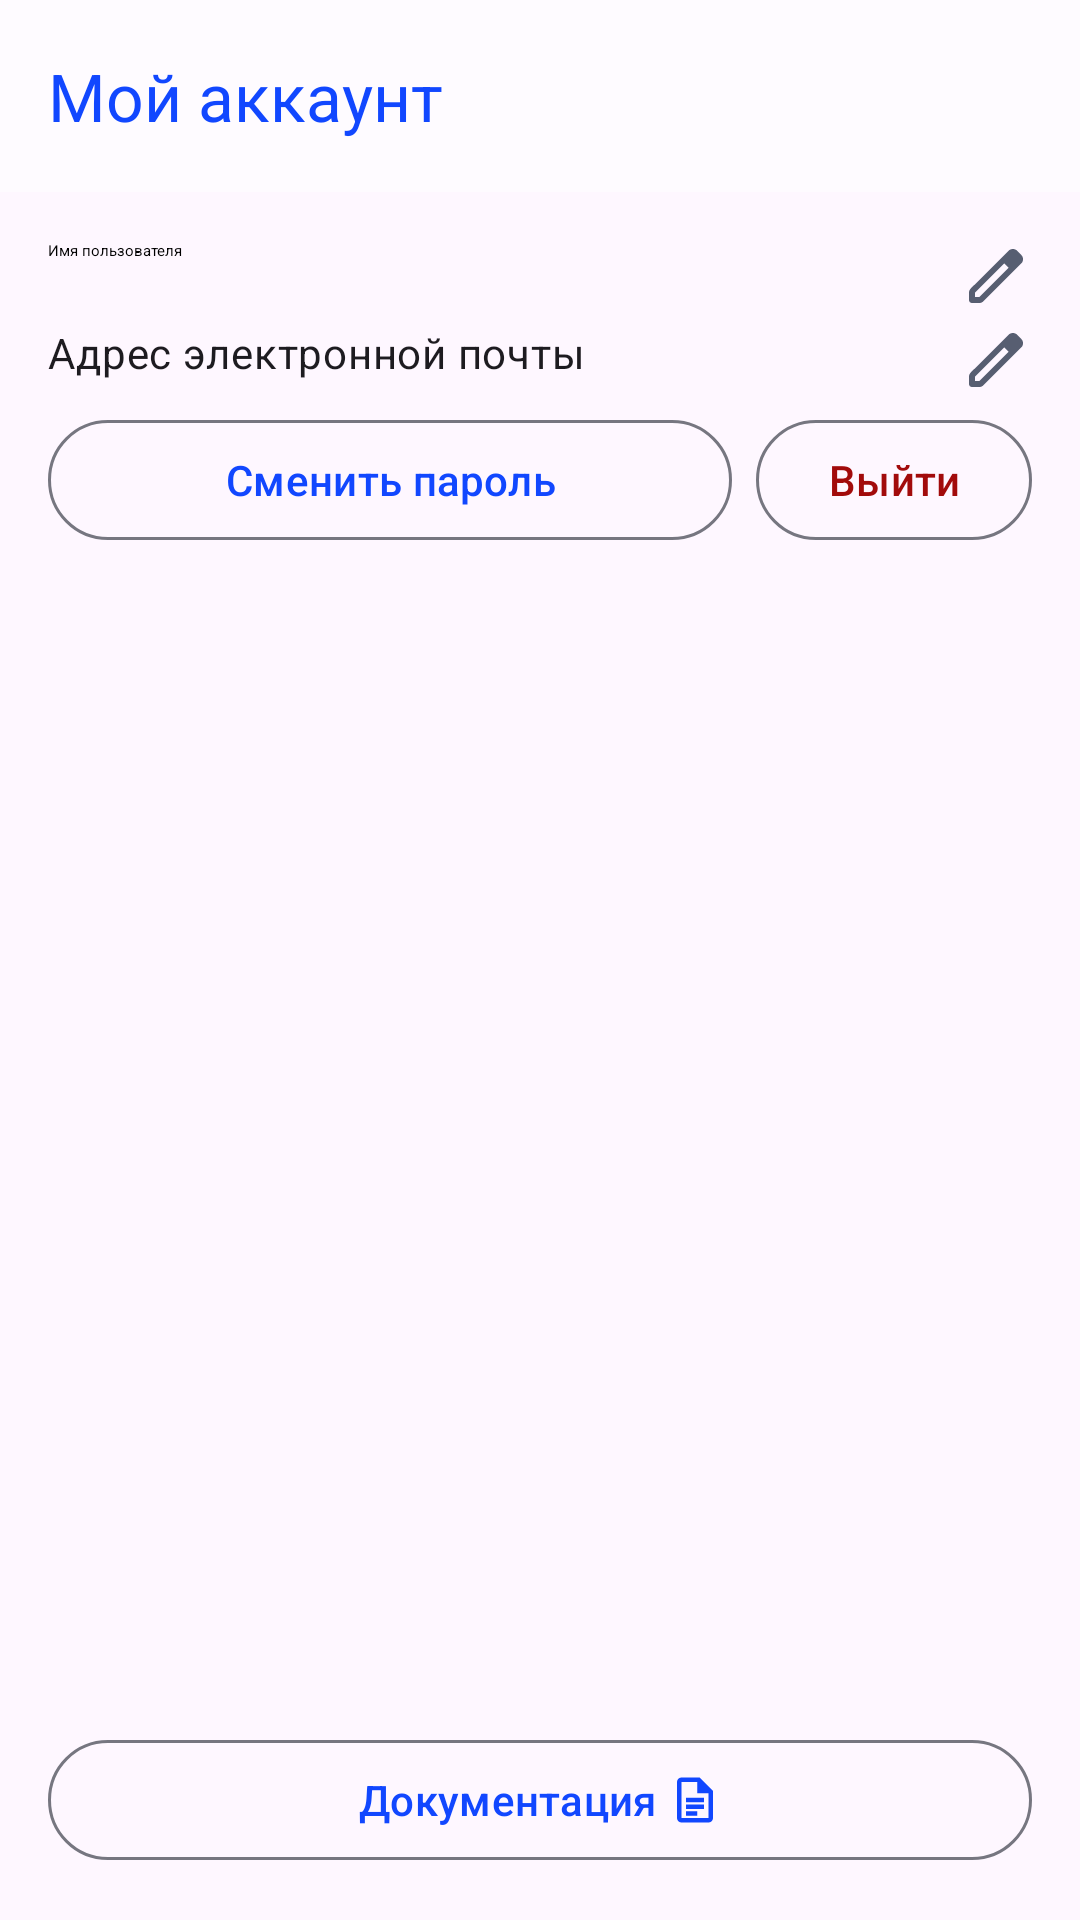

This screen was rendered from an Android layout file. Write that file and the resources it references.
<!-- AndroidManifest.xml: application theme Theme.OrlanDroid -->
<!-- res/layout/fragment_account.xml -->
<?xml version="1.0" encoding="utf-8"?>

<androidx.constraintlayout.widget.ConstraintLayout xmlns:android="http://schemas.android.com/apk/res/android"
	xmlns:app="http://schemas.android.com/apk/res-auto"
	android:layout_width="match_parent"
	android:layout_height="match_parent"
	android:orientation="vertical">

	<com.google.android.material.appbar.AppBarLayout
		android:id="@+id/toolbar"
		android:layout_width="match_parent"
		android:layout_height="wrap_content"
		app:layout_constraintTop_toTopOf="parent">

		<com.google.android.material.appbar.MaterialToolbar
			android:id="@+id/toolbar_title"
			android:layout_width="match_parent"
			android:layout_height="?attr/actionBarSize"
			app:title="@string/account_toolbar_title" />

	</com.google.android.material.appbar.AppBarLayout>

	<com.google.android.material.progressindicator.LinearProgressIndicator
		android:id="@+id/progress_bar"
		android:layout_width="match_parent"
		android:layout_height="wrap_content"
		app:layout_constraintTop_toBottomOf="@id/toolbar"
		android:layout_marginVertical="@dimen/spacing_xs"
		android:indeterminate="true"
		android:visibility="gone" />

	<LinearLayout
		android:layout_width="match_parent"
		android:layout_height="wrap_content"
		app:layout_constraintTop_toBottomOf="@id/progress_bar"
		android:orientation="vertical"
		android:padding="@dimen/spacing_md">

		<com.google.android.material.textview.MaterialTextView
			android:id="@+id/name"
			android:layout_width="match_parent"
			android:layout_height="wrap_content"
			android:drawableEnd="@drawable/ic_edit"
			android:textAppearance="@style/TextAppearance.Material3.TitleLarge.Emphasized"
			android:text="Имя пользователя" />

		<com.google.android.material.textview.MaterialTextView
			android:id="@+id/email"
			android:layout_width="match_parent"
			android:layout_height="wrap_content"
			android:layout_marginVertical="@dimen/spacing_xs"
			android:drawableEnd="@drawable/ic_edit"
			android:textAppearance="@style/TextAppearance.Material3.BodyMedium"
			android:text="Адрес электронной почты" />

		<LinearLayout
			android:layout_width="match_parent"
			android:layout_height="wrap_content"
			android:orientation="horizontal">

			<com.google.android.material.button.MaterialButton
				android:id="@+id/btn_change_password"
				android:layout_width="0dp"
				android:layout_height="wrap_content"
				android:layout_weight="1"
				android:layout_marginEnd="@dimen/spacing_sm"
				android:text="@string/action_change_password"
				style="?attr/materialButtonOutlinedStyle" />

			<com.google.android.material.button.MaterialButton
				android:id="@+id/btn_logout"
				android:layout_width="wrap_content"
				android:layout_height="wrap_content"
				android:text="@string/action_logout"
				android:textColor="@color/danger"
				style="?attr/materialButtonOutlinedStyle"/>

		</LinearLayout>

	</LinearLayout>

	<com.google.android.material.button.MaterialButton
		android:id="@+id/btn_doc"
		android:layout_width="match_parent"
		android:layout_height="wrap_content"
		app:layout_constraintBottom_toBottomOf="parent"
		android:layout_margin="@dimen/spacing_md"
		app:icon="@drawable/ic_docs"
		app:iconGravity="textEnd"
		android:text="@string/action_doc"
		style="?attr/materialButtonOutlinedStyle" />

</androidx.constraintlayout.widget.ConstraintLayout>
<!-- resources referenced by this layout -->
<resources>
  <color name="danger">#A20B0B</color>
  <dimen name="spacing_md">16dp</dimen>
  <dimen name="spacing_sm">8dp</dimen>
  <dimen name="spacing_xs">4dp</dimen>
  <string name="account_toolbar_title">Мой аккаунт</string>
  <string name="action_change_password">Сменить пароль</string>
  <string name="action_doc">Документация</string>
  <string name="action_logout">Выйти</string>
  <style name="Theme.OrlanDroid" parent="Base.Theme.OrlanDroid" />
  <dimen name="icon_size_sm">24dp</dimen>
  <color name="primary">#1147FF</color>
  <color name="on_primary">#FFFFFF</color>
  <color name="primary_container">#DDE1FF</color>
  <color name="on_primary_container">#00115A</color>
  <color name="secondary">#575E71</color>
  <color name="on_secondary">#FFFFFF</color>
  <color name="secondary_container">#DBE2F9</color>
  <color name="on_secondary_container">#141B2C</color>
  <color name="tertiary">#735471</color>
  <color name="on_tertiary">#FFFFFF</color>
  <color name="tertiary_container">#FED6F8</color>
  <color name="on_tertiary_container">#2A122D</color>
  <color name="surface">#FEFBFF</color>
  <color name="on_surface">#1B1B1F</color>
  <color name="surface_variant">#E2E1EC</color>
  <color name="on_surface_variant">#45464F</color>
  <color name="outline">#767680</color>
  <color name="error">#BA1A1A</color>
  <color name="on_error">#FFFFFF</color>
  <color name="error_container">#FFDAD6</color>
  <color name="on_error_container">#410002</color>
  <style name="Widget.OrlanDroid.BottomNavigation" parent="Widget.Material3.BottomNavigationView">
  		<item name="background">?attr/colorSurface</item>
  		<item name="itemBackground">?attr/colorSurface</item>
  		<item name="itemIconTint">?attr/itemIconTint</item>
  		<item name="itemTextColor">?attr/itemTextColor</item>
  	</style>
  <style name="Widget.OrlanDroid.Toolbar" parent="Widget.Material3.Toolbar">
  		<item name="titleTextColor">?attr/colorPrimary</item>
  	</style>
  <style name="Widget.OrlanDroid.Search" parent="Widget.AppCompat.SearchView">
  		<item name="android:background">@drawable/search_background</item>
  		<item name="iconifiedByDefault">false</item>
  		<item name="android:imeOptions">actionSearch</item>
  	</style>
  <style name="Widget.OrlanDroid.ButtonToggleGroup" parent="Widget.Material3.MaterialButtonToggleGroup">
  		<item name="shapeAppearance">@style/OrlanDroid.RoundedShape</item>
  	</style>
  <style name="Widget.OrlanDroid.Button" parent="Widget.Material3.Button">
  		<item name="cornerRadius">@dimen/corner_radius_xxl</item>
  	</style>
  <style name="Widget.OrlanDroid.OutlinedButton" parent="Widget.Material3.Button.OutlinedButton">
  		<item name="cornerRadius">@dimen/corner_radius_xxl</item>
  	</style>
  <style name="Widget.OrlanDroid.Card" parent="Widget.Material3.CardView.Outlined">
  		<item name="cardCornerRadius">@dimen/corner_radius_lg</item>
  		<item name="cardElevation">@dimen/elevation_lg</item>
  	</style>
  <style name="Widget.OrlanDroid.Chip" parent="Widget.Material3.Chip.Assist">
  		<item name="chipCornerRadius">@dimen/corner_radius_xl</item>
  	</style>
  <!-- drawable search_background (drawable) -->
  <?xml version="1.0" encoding="utf-8"?>
  
  <shape xmlns:android="http://schemas.android.com/apk/res/android">
  	<solid android:color="@color/surface_variant"/>
  	<corners android:radius="@dimen/corner_radius_xxl"/>
  </shape>
  <style name="OrlanDroid.RoundedShape" parent="ShapeAppearance.Material3.SmallComponent">
  		<item name="cornerFamily">rounded</item>
  		<item name="cornerSize">50%</item>
  	</style>
  <dimen name="corner_radius_xxl">28dp</dimen>
  <dimen name="corner_radius_lg">12dp</dimen>
  <dimen name="elevation_lg">12dp</dimen>
  <dimen name="corner_radius_xl">16dp</dimen>
</resources>
